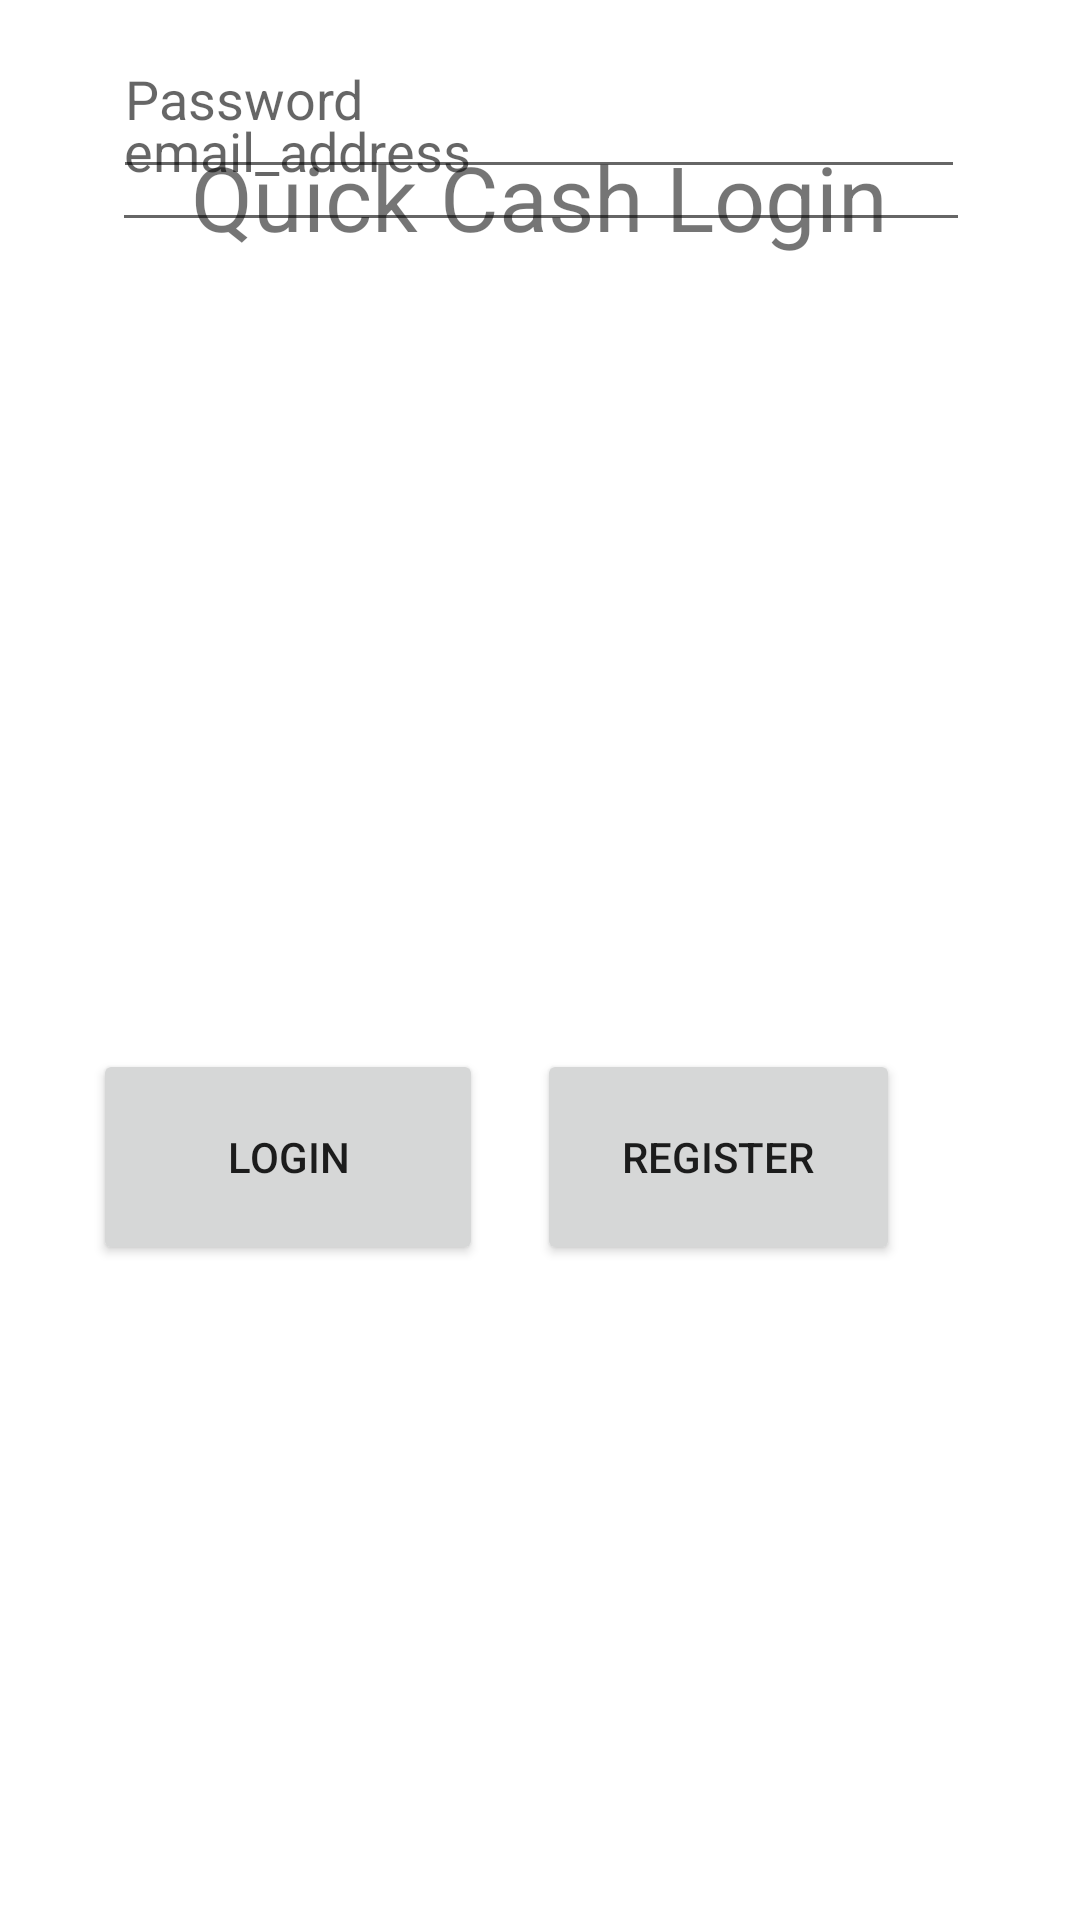

Reconstruct the res/layout file that produces this screen, plus the resources it refers to.
<!-- AndroidManifest.xml: application theme Theme.Quick_Cash_Grp13 -->
<!-- res/layout/activity_main.xml -->
<?xml version="1.0" encoding="utf-8"?>
<androidx.constraintlayout.widget.ConstraintLayout xmlns:android="http://schemas.android.com/apk/res/android"
    xmlns:app="http://schemas.android.com/apk/res-auto"
    xmlns:tools="http://schemas.android.com/tools"
    android:layout_width="match_parent"
    android:layout_height="match_parent"
    tools:context=".MainActivity">

    <EditText
        android:id="@+id/loginEmail"
        android:layout_width="286dp"
        android:layout_height="64dp"
        android:layout_marginTop="46dp"
        android:layout_marginBottom="40dp"
        android:ems="10"
        android:hint="@string/email_address"
        android:importantForAutofill="no"
        android:maxLength="320"
        android:minHeight="48dp"
        app:layout_constraintBottom_toTopOf="@+id/loginPassword"
        app:layout_constraintEnd_toEndOf="parent"
        app:layout_constraintHorizontal_bias="0.504"
        app:layout_constraintStart_toStartOf="parent"
        app:layout_constraintTop_toBottomOf="@+id/textView" />

    <EditText
        android:id="@+id/loginPassword"
        android:layout_width="284dp"
        android:layout_height="63dp"
        android:layout_marginTop="40dp"
        android:ems="10"
        android:maxLength="30"
        android:hint="Password"
        android:inputType="textPassword"
        app:layout_constraintEnd_toEndOf="parent"
        app:layout_constraintHorizontal_bias="0.496"
        app:layout_constraintStart_toStartOf="parent"
        app:layout_constraintTop_toBottomOf="@+id/loginUserName"
        android:importantForAutofill="no" />

    <Button
        android:id="@+id/loginCheck"
        android:layout_width="130dp"
        android:layout_height="72dp"
        android:layout_marginTop="68dp"
        android:text="@string/login"
        app:layout_constraintBottom_toBottomOf="parent"
        app:layout_constraintEnd_toStartOf="@+id/registerCheck"
        app:layout_constraintHorizontal_bias="0.63"
        app:layout_constraintStart_toStartOf="parent"
        app:layout_constraintTop_toBottomOf="@+id/loginPassword" />

    <Button
        android:id="@+id/registerCheck"
        android:layout_width="121dp"
        android:layout_height="72dp"
        android:layout_marginTop="68dp"
        android:layout_marginEnd="60dp"
        android:text="@string/register"
        app:layout_constraintBottom_toBottomOf="parent"
        app:layout_constraintEnd_toEndOf="parent"
        app:layout_constraintTop_toBottomOf="@+id/loginPassword" />

    <TextView
        android:id="@+id/textView"
        android:layout_width="256dp"
        android:layout_height="51dp"
        android:layout_marginTop="40dp"
        android:text="@string/quick_cash_login"
        android:textSize="30sp"
        android:gravity="center"
        app:layout_constraintBottom_toTopOf="@+id/loginUserName"
        app:layout_constraintEnd_toEndOf="parent"
        app:layout_constraintHorizontal_bias="0.497"
        app:layout_constraintStart_toStartOf="parent"
        app:layout_constraintTop_toTopOf="parent"
        app:layout_constraintVertical_bias="0.0" />
</androidx.constraintlayout.widget.ConstraintLayout>
<!-- resources referenced by this layout -->
<resources>
  <string name="email_address">email_address</string>
  <string name="login">login</string>
  <string name="quick_cash_login">Quick Cash Login</string>
  <string name="register">register</string>
  <style name="Theme.Quick_Cash_Grp13" parent="Theme.MaterialComponents.DayNight.DarkActionBar">
          
          <item name="colorPrimary">@color/purple_500</item>
          <item name="colorPrimaryVariant">@color/purple_700</item>
          <item name="colorOnPrimary">@color/white</item>
          
          <item name="colorSecondary">@color/teal_200</item>
          <item name="colorSecondaryVariant">@color/teal_700</item>
          <item name="colorOnSecondary">@color/black</item>
          
          <item name="android:statusBarColor" tools:targetApi="l">?attr/colorPrimaryVariant</item>
          
      </style>
  <!-- not gathered from this repository: default colours our renderer supplied (Android Studio template values) -->
  <color name="purple_500">#FF6200EE</color>
  <color name="purple_700">#FF3700B3</color>
  <color name="teal_200">#FF03DAC5</color>
  <color name="teal_700">#FF018786</color>
  <color name="black">#FF000000</color>
  <color name="white">#FFFFFFFF</color>
</resources>
